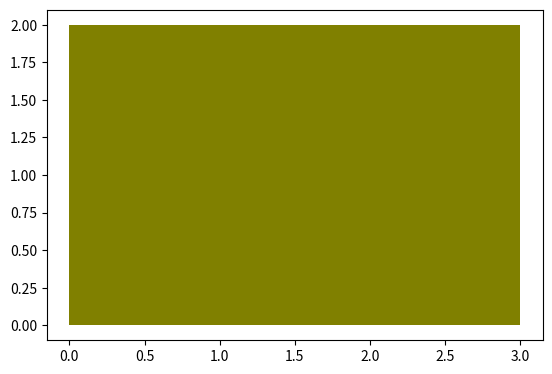

This chart was generated by the following Python code:
"""
   Student Name: Arman Arya
   Lab5 :- Review of class, objects, methods and attributes
   september 16, 2026
"""
print("\n ------Example 1: class Circle--------")
class Circle():
    # values that needed to pass to the obeject of class circle
    def __init__(self, radius, color):
        self.radius = radius
        self.color = color

    # attributes
    pi = 3.14157

    #method
    def circumference(self):
        return 2 * self.pi * self.radius

#create instance object of class
c1 = Circle(2, "red")
print(c1.color)
print(c1.circumference())

print("\n ------Example 2: class Rectangle--------")
import matplotlib.pyplot as plt
class Rectangle:
    def __init__(self, height, width, color):
        self.height = height
        self.width = width
        self.color = color

    # method to calculate the area
    def area(self):
        return self.height * self.width

    # method to calculate the perimeter
    def perimeter(self):
        return 2 * (self.height + self.width)
    #method to draw the rectangle
    def drawRectangle(self):
        plt.gca().add_patch(plt.Rectangle((0, 0), self.width, self.height, fc=self.color))
        plt.axis('scaled')
        plt.show()

# create instance object of class
r1 = Rectangle(2, 3, "olive")
print(f"The perimeter of rectangle with height={r1.height}, width={r1.width} is: {r1.perimeter()}")
r1.drawRectangle()


"""
Car dealership's invertory management system
you are working on a python program to simulate a car dealership's inventory management system. The system aims to model cars and thier attributes accurately.
Task1: create a class to represent each vehicle. Each car should have attributes for maximum speed and mileage.
Task2: update the class with the default color for all vehicles, "white".
Task3: create a class method to assign seating capacity to a vehicle 
Task4: create a class method to display all the properties of an object class --> "The____(color) car has____ seats, with___ miles and a maximum speed of ____"
Task5: create two instance objects of the car. One car will have a max speed of 200kph and milegae of 50000 kmpl with five seating capacity. The other car max speed = 180kph, mileage = 75000kmpl, four-seating. 
"""

# Task 1 & 2: Creating the class with attributes and a default color
class Car:
    color = "white"  # Default color for all cars I assume

    def __init__(self, speed, miles):
        self.max_speed = speed
        self.mileage = miles
        self.seats = 0  # Starts at 0 until assigned


# Task 3: function inside the class to assign seats
def set_seats(car_object, total_seats):
    car_object.seats = total_seats


# Task 4: print the properties
def print_details(car_object):
    print(
        "The "
        + car_object.color
        + " car has "
        + str(car_object.seats)
        + " seats, with "
        + car_object.mileage
        + " and a maximum speed of "
        + car_object.max_speed
    )


# Task 5: Creating the first car, assign seats, and print
car1 = Car("200kph", "50000 kmpl")
set_seats(car1, 5)
print_details(car1)

# Creating the second car, assign seats, and print
car2 = Car("180kph", "75000 kmpl")
set_seats(car2, 4)
print_details(car2)
